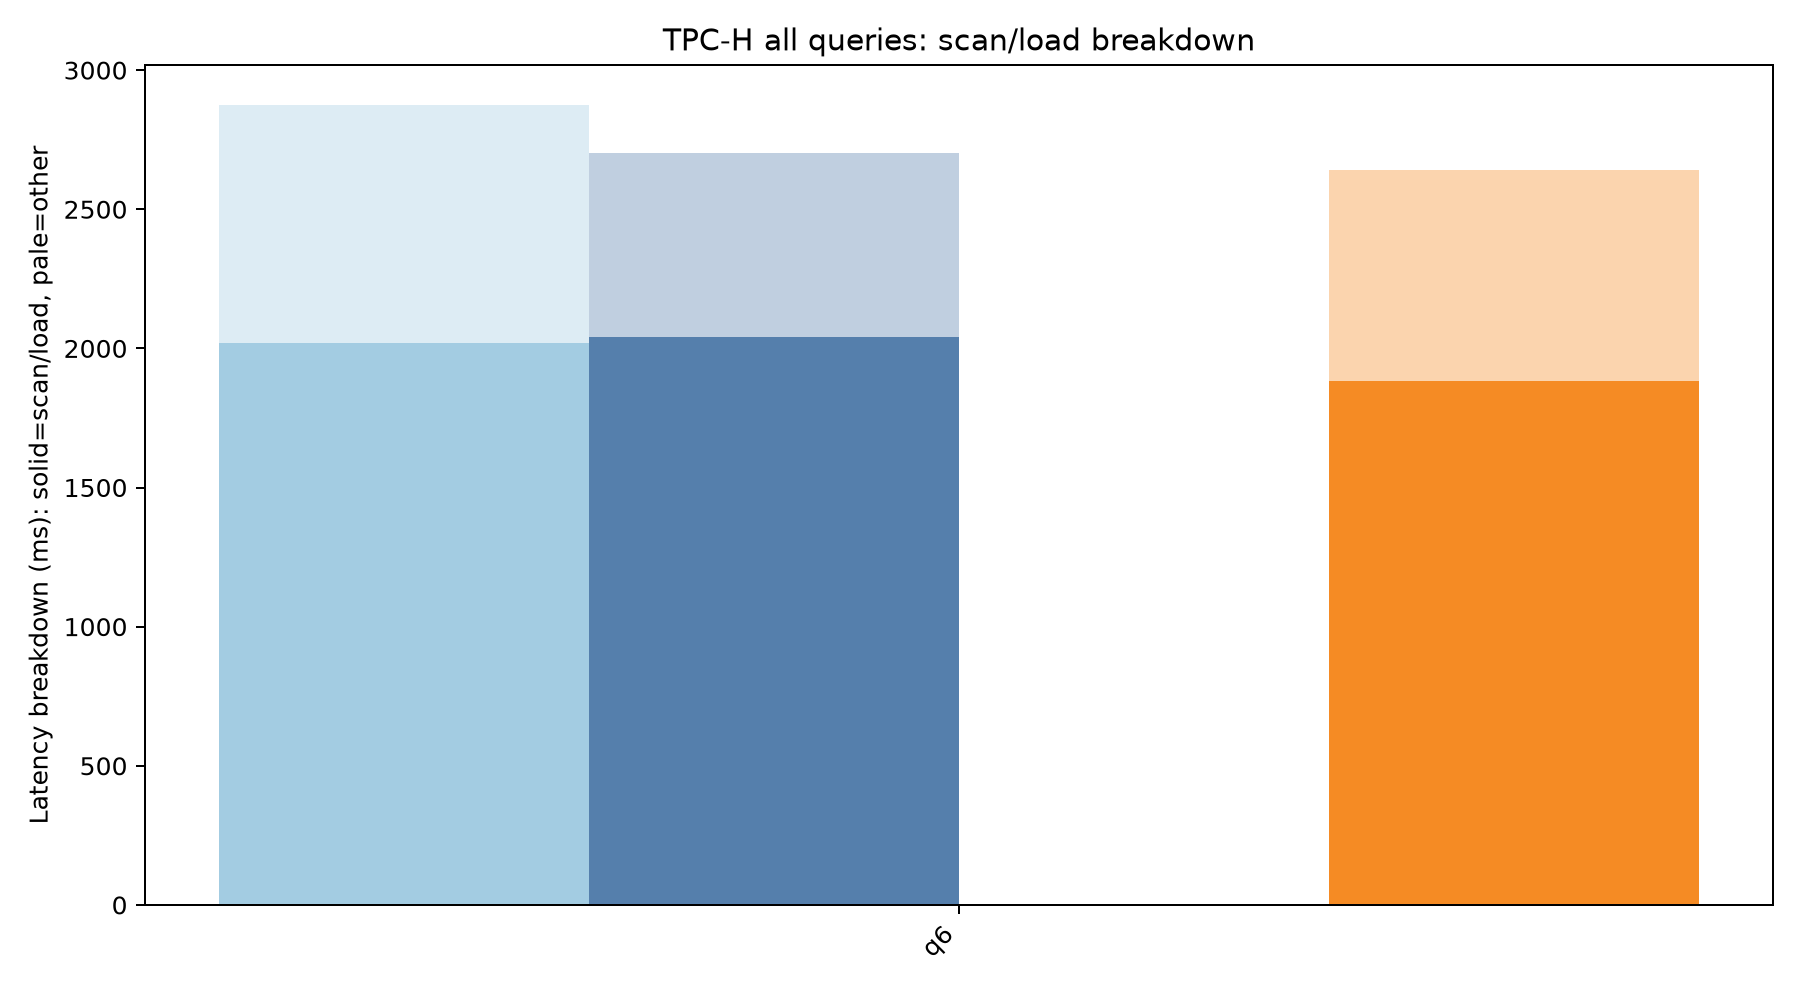

The file beside this chart, header and first rows:
query, series, condition, samples, total_ms, total_ms_std, load_ms, load_ms_std, scan_materialize_work_ms, scan_materialize_work_ms_std, scan_uncompressed_gb, scan_uncompressed_gb_std, compute_ms, compute_ms_std, fixed_page_cached_gb, fixed_page_cached_gb_std, fixed_page_reuse_split_count, fixed_page_reuse_split_count_std, fixed_page_materialize_count, fixed_page_materialize_count_std, fixed_page_fallback_count, fixed_page_fallback_count_std, fixed_page_extra_stage_ms, fixed_page_extra_stage_ms_std
q6, cold, cold_hot, 1, 2873, , 2020, , 4949, , 6.511, , 853.6, , 0.0, , 0.0, , 0.0, , 0.0, , 0.0, 
q6, hot, cold_hot, 2, 2701, 101.3, 2040, 38.94, 5388, 626.1, 6.511, 0.0, 661.8, 62.33, 0.0, 0.0, 0.0, 0.0, 0.0, 0.0, 0.0, 0.0, 0.0, 0.0
q6, paging, paging, 2, 2641, 632.1, 1883, 306.2, 6330, 3902, 5.776, 0.0159, 757.6, 325.9, 1.851, 0.04017, 17.0, 8.485, 17.0, 8.485, 634.0, 32.53, 404.9, 123.4
